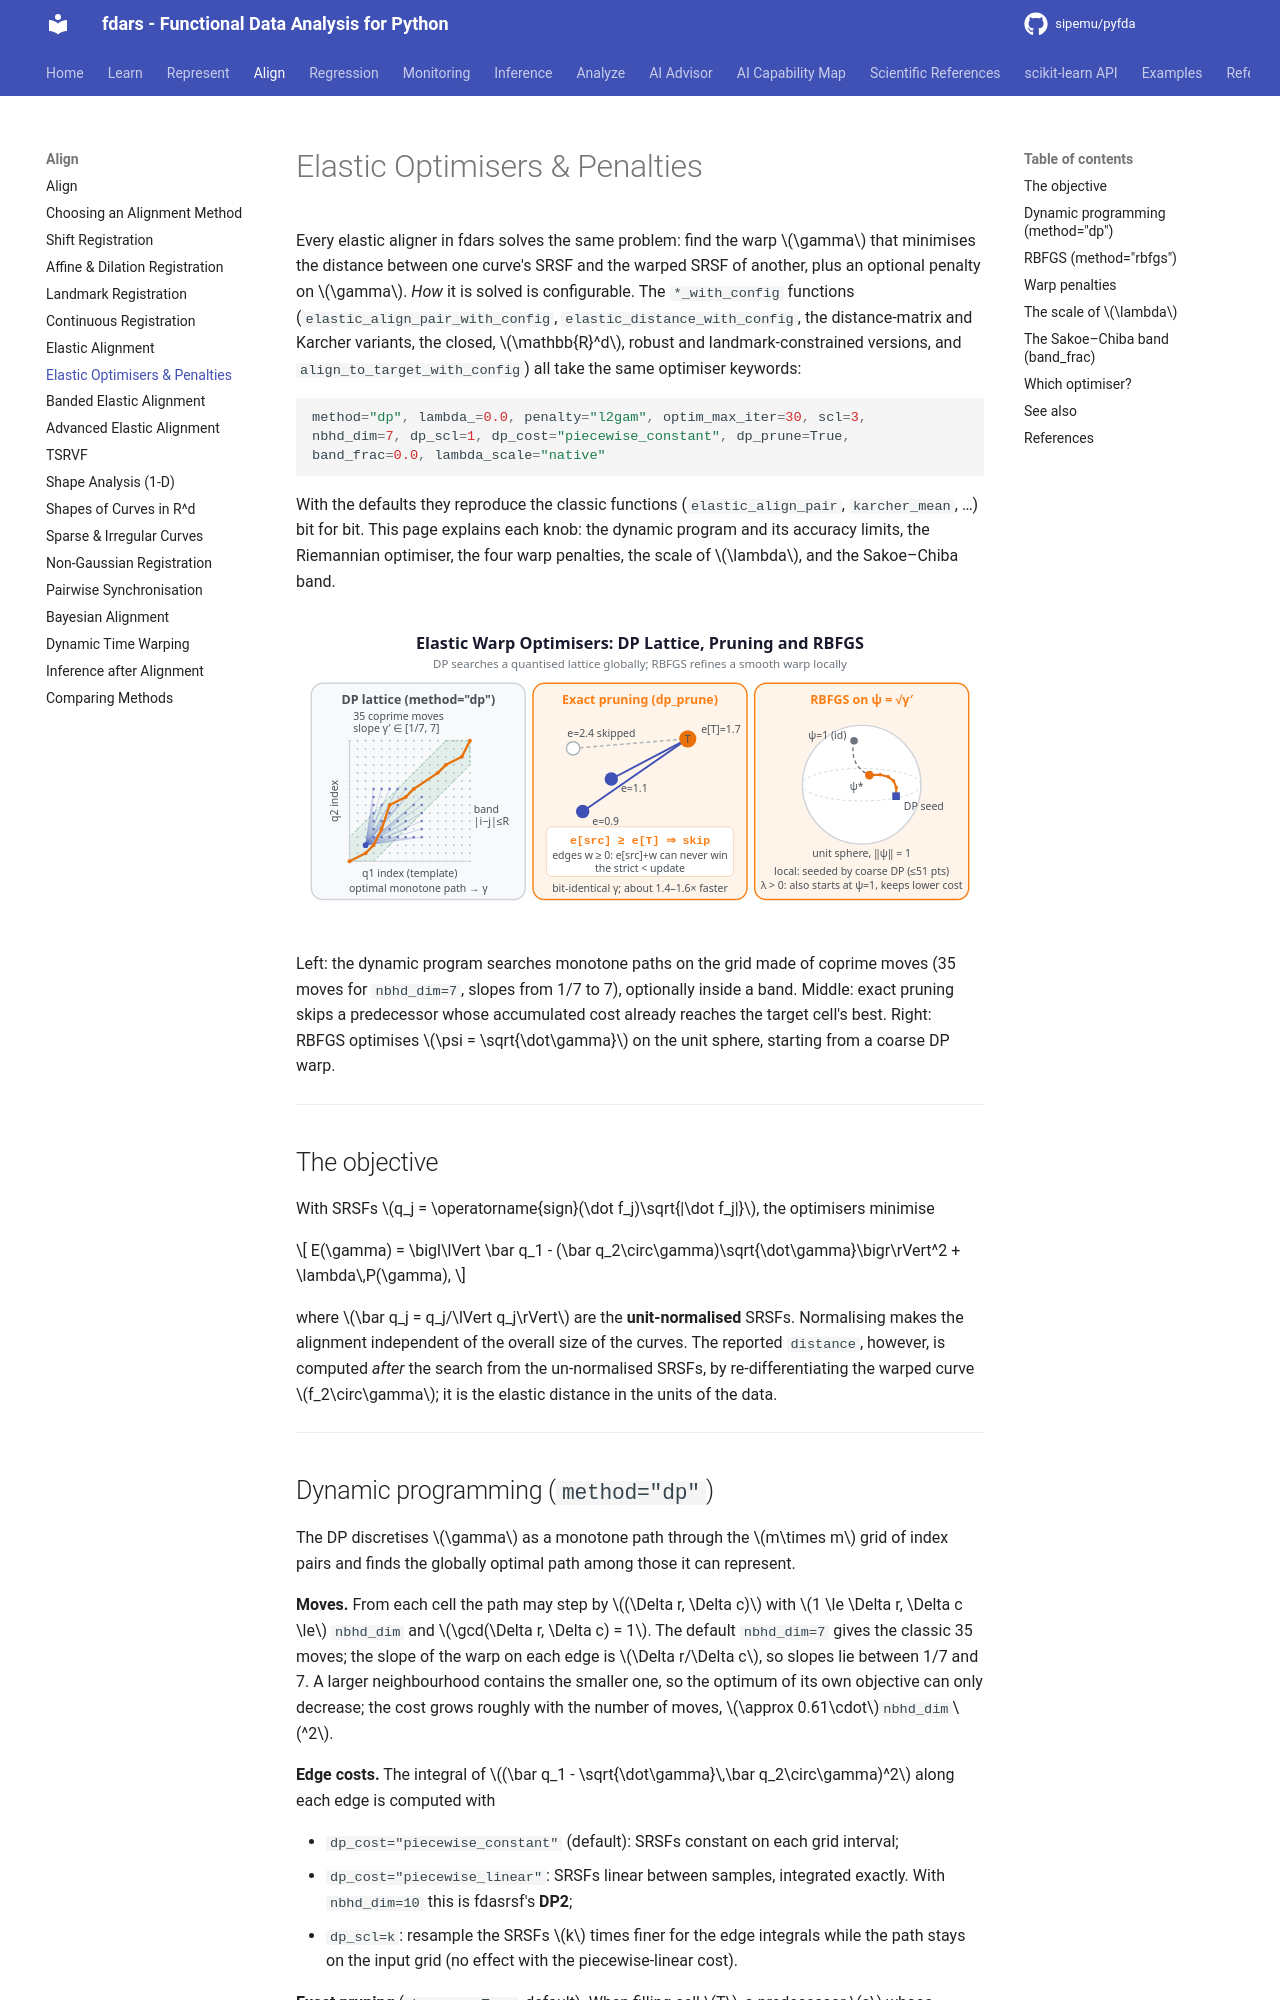

repository: sipemu/pyfda · page: align/elastic-optimisers/index.html · generator: mkdocs

# Elastic Optimisers & Penalties

Every elastic aligner in fdars solves the same problem: find the warp $\gamma$ that minimises the distance between one curve's SRSF and the warped SRSF of another, plus an optional penalty on $\gamma$. *How* it is solved is configurable. The `*_with_config` functions (`elastic_align_pair_with_config`, `elastic_distance_with_config`, the distance-matrix and Karcher variants, the closed, $\mathbb{R}^d$, robust and landmark-constrained versions, and `align_to_target_with_config`) all take the same optimiser keywords:

```python
method="dp", lambda_=0.0, penalty="l2gam", optim_max_iter=30, scl=3,
nbhd_dim=7, dp_scl=1, dp_cost="piecewise_constant", dp_prune=True,
band_frac=0.0, lambda_scale="native"
```

With the defaults they reproduce the classic functions (`elastic_align_pair`, `karcher_mean`, …) bit for bit. This page explains each knob: the dynamic program and its accuracy limits, the Riemannian optimiser, the four warp penalties, the scale of $\lambda$, and the Sakoe–Chiba band.

![Elastic Warp Optimisers — concept diagram](../assets/diagrams/elastic-optimisers.svg){ .fdars-diagram }

Left: the dynamic program searches monotone paths on the grid made of coprime moves (35 moves for `nbhd_dim=7`, slopes from 1/7 to 7), optionally inside a band. Middle: exact pruning skips a predecessor whose accumulated cost already reaches the target cell's best. Right: RBFGS optimises $\psi = \sqrt{\dot\gamma}$ on the unit sphere, starting from a coarse DP warp.

---

## The objective

With SRSFs $q_j = \operatorname{sign}(\dot f_j)\sqrt{|\dot f_j|}$, the optimisers minimise

$$
E(\gamma) = \bigl\lVert \bar q_1 - (\bar q_2\circ\gamma)\sqrt{\dot\gamma}\bigr\rVert^2 + \lambda\,P(\gamma),
$$

where $\bar q_j = q_j/\lVert q_j\rVert$ are the **unit-normalised** SRSFs. Normalising makes the alignment independent of the overall size of the curves. The reported `distance`, however, is computed *after* the search from the un-normalised SRSFs, by re-differentiating the warped curve $f_2\circ\gamma$; it is the elastic distance in the units of the data.

---
